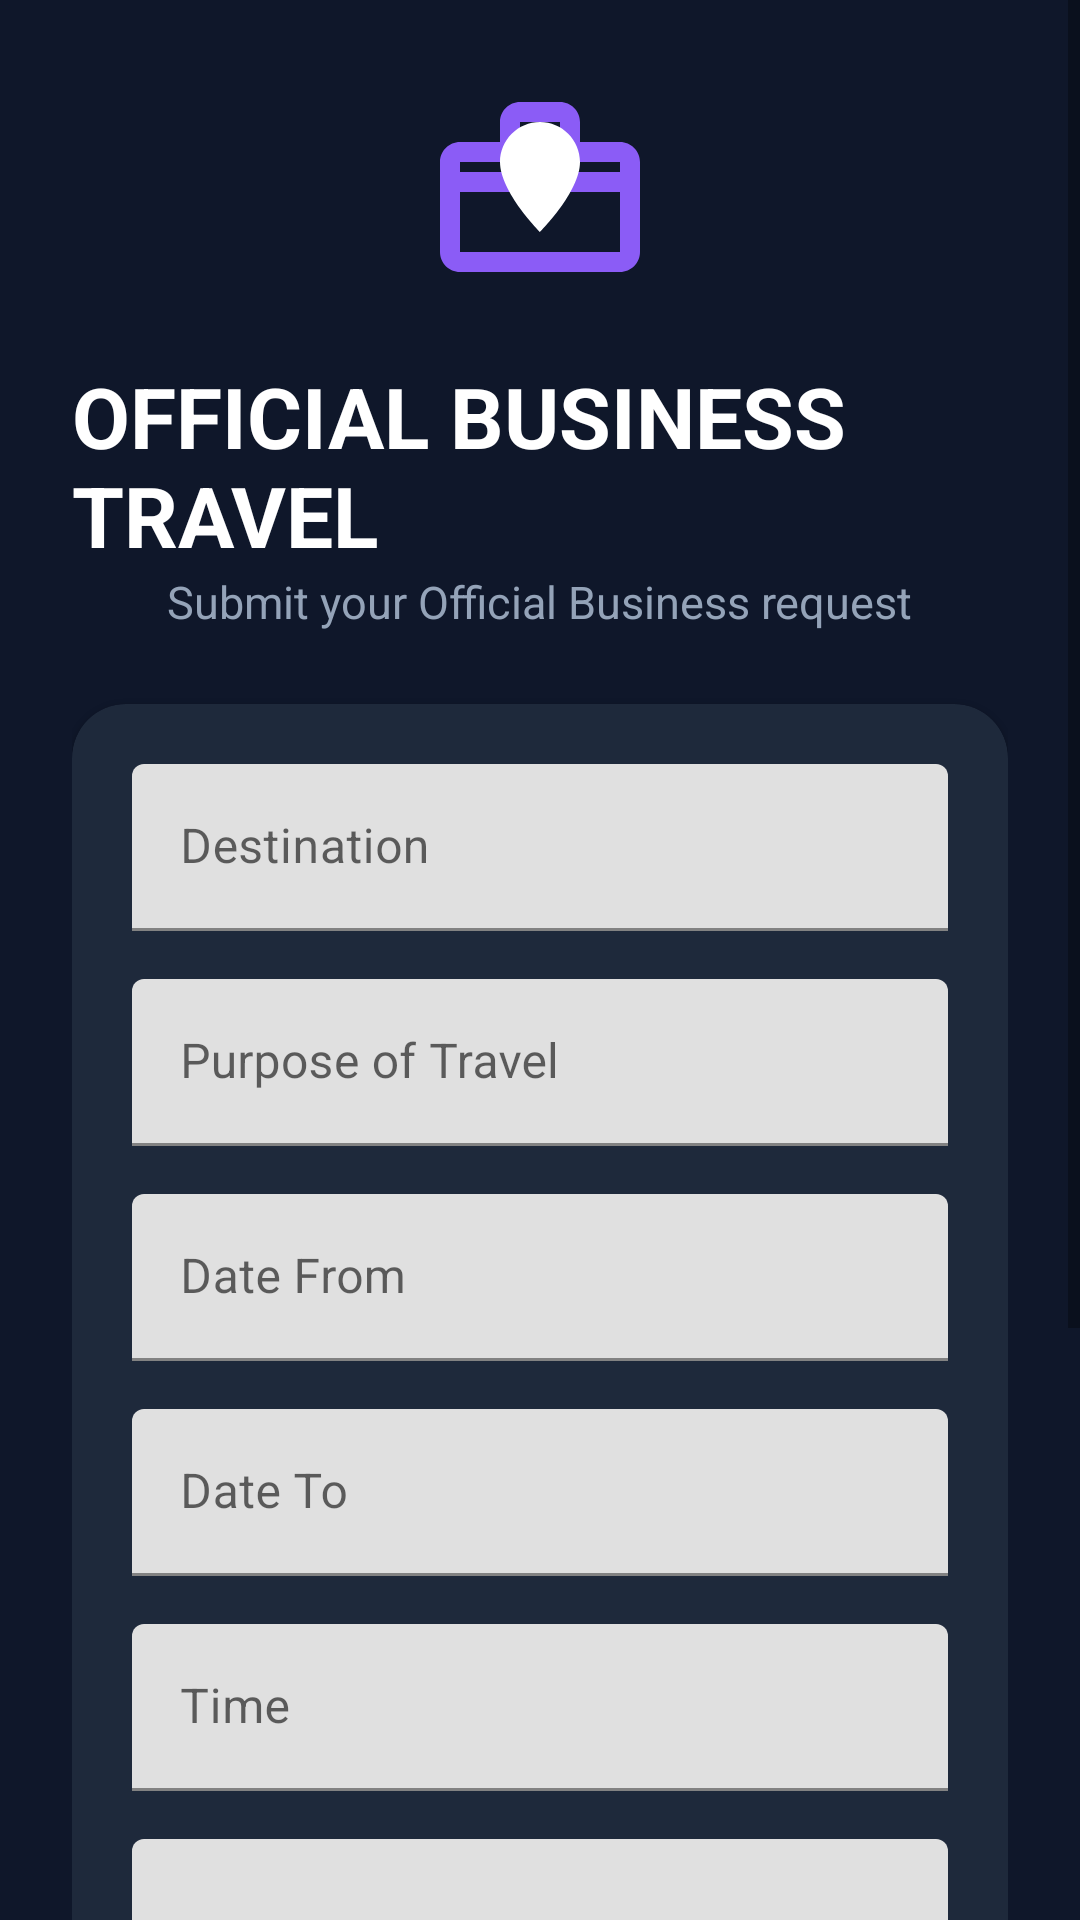

Produce the Android XML layout that renders to this screen, including the resource entries it uses.
<!-- AndroidManifest.xml: application theme Theme.Hello_world -->
<!-- res/layout/fab_obt.xml -->
<?xml version="1.0" encoding="utf-8"?>
<ScrollView xmlns:android="http://schemas.android.com/apk/res/android"
    android:id="@+id/obtScrollView"
    xmlns:app="http://schemas.android.com/apk/res-auto"
    android:layout_width="match_parent"
    android:layout_height="match_parent"
    android:background="#0F172A">

    <LinearLayout
        android:layout_width="match_parent"
        android:layout_height="wrap_content"
        android:orientation="vertical"
        android:padding="24dp">

        
        <ImageView
            android:layout_width="80dp"
            android:layout_height="80dp"
            android:layout_gravity="center"
            android:src="@drawable/ic_obt"
            />

        <TextView
            android:layout_width="wrap_content"
            android:layout_height="wrap_content"
            android:layout_gravity="center"
            android:layout_marginTop="16dp"
            android:text="OFFICIAL BUSINESS TRAVEL"
            android:textColor="#FFFFFF"
            android:textSize="28sp"
            android:textStyle="bold"/>

        <TextView
            android:layout_width="wrap_content"
            android:layout_height="wrap_content"
            android:layout_gravity="center"
            android:layout_marginBottom="24dp"
            android:text="Submit your Official Business request"
            android:textColor="#94A3B8"
            android:textSize="15sp"/>

        <com.google.android.material.card.MaterialCardView
            android:layout_width="match_parent"
            android:layout_height="wrap_content"
            app:cardBackgroundColor="#1E293B"
            app:cardCornerRadius="18dp">

            <LinearLayout
                android:layout_width="match_parent"
                android:layout_height="wrap_content"
                android:orientation="vertical"
                android:padding="20dp">

                <com.google.android.material.textfield.TextInputLayout
                    android:layout_width="match_parent"
                    android:layout_height="wrap_content"
                    android:hint="Destination">

                    <com.google.android.material.textfield.TextInputEditText
                        android:id="@+id/etDestination"
                        android:layout_width="match_parent"
                        android:layout_height="wrap_content"/>
                </com.google.android.material.textfield.TextInputLayout>

                <com.google.android.material.textfield.TextInputLayout
                    android:layout_width="match_parent"
                    android:layout_height="wrap_content"
                    android:layout_marginTop="16dp"
                    android:hint="Purpose of Travel">

                    <com.google.android.material.textfield.TextInputEditText
                        android:id="@+id/etPurpose"
                        android:layout_width="match_parent"
                        android:layout_height="wrap_content"/>
                </com.google.android.material.textfield.TextInputLayout>

                <com.google.android.material.textfield.TextInputLayout
                    android:layout_width="match_parent"
                    android:layout_height="wrap_content"
                    android:layout_marginTop="16dp"
                    android:hint="Date From">

                    <com.google.android.material.textfield.TextInputEditText
                        android:id="@+id/etDateFrom"
                        android:layout_width="match_parent"
                        android:layout_height="wrap_content"
                       />
                </com.google.android.material.textfield.TextInputLayout>

                <com.google.android.material.textfield.TextInputLayout
                    android:layout_width="match_parent"
                    android:layout_height="wrap_content"
                    android:layout_marginTop="16dp"
                    android:hint="Date To">

                    <com.google.android.material.textfield.TextInputEditText
                        android:id="@+id/etDateTo"
                        android:layout_width="match_parent"
                        android:layout_height="wrap_content"
                        />
                </com.google.android.material.textfield.TextInputLayout>

                <com.google.android.material.textfield.TextInputLayout
                    android:layout_width="match_parent"
                    android:layout_height="wrap_content"
                    android:layout_marginTop="16dp"
                    android:hint="Time">

                    <com.google.android.material.textfield.TextInputEditText
                        android:id="@+id/etTime"
                        android:layout_width="match_parent"
                        android:layout_height="wrap_content"
                        android:focusable="false"/>
                </com.google.android.material.textfield.TextInputLayout>

                <com.google.android.material.textfield.TextInputLayout
                    android:layout_width="match_parent"
                    android:layout_height="wrap_content"
                    android:layout_marginTop="16dp"
                    android:hint="Remarks">

                    <com.google.android.material.textfield.TextInputEditText
                        android:id="@+id/etRemarks"
                        android:layout_width="match_parent"
                        android:layout_height="120dp"
                        android:gravity="top"
                        android:inputType="textMultiLine"/>
                </com.google.android.material.textfield.TextInputLayout>

            </LinearLayout>

        </com.google.android.material.card.MaterialCardView>

        <com.google.android.material.button.MaterialButton
            android:id="@+id/btnSubmit"
            android:layout_width="match_parent"
            android:layout_height="56dp"
            android:layout_marginTop="24dp"
            android:text="SUBMIT OBT"
            android:textStyle="bold"
            android:textColor="#FFFFFF"
            app:backgroundTint="#8B5CF6"
            app:cornerRadius="14dp"/>

        <com.google.android.material.button.MaterialButton
            android:id="@+id/ObtBtnCancel"
            android:layout_width="match_parent"
            android:layout_height="56dp"
            android:layout_marginTop="12dp"
            android:text="CANCEL"
            android:textStyle="bold"
            android:textColor="#FFFFFF"
            app:backgroundTint="#334155"
            app:cornerRadius="14dp"/>

    </LinearLayout>

</ScrollView>
<!-- resources referenced by this layout -->
<resources>
  <!-- drawable ic_obt (drawable) -->
  <?xml version="1.0" encoding="utf-8"?>
  <vector xmlns:android="http://schemas.android.com/apk/res/android"
      android:width="24dp"
      android:height="24dp"
      android:viewportWidth="24"
      android:viewportHeight="24">
  
      
      <path
          android:fillColor="#8B5CF6"
          android:pathData="M20,7H16V5C16,3.9 15.1,3 14,3H10C8.9,3 8,3.9 8,5V7H4C2.9,7 2,7.9 2,9V18C2,19.1 2.9,20 4,20H20C21.1,20 22,19.1 22,18V9C22,7.9 21.1,7 20,7ZM10,5H14V7H10V5ZM20,18H4V12H20V18ZM20,10H4V9H20V10Z"/>
  
      
      <path
          android:fillColor="#FFFFFF"
          android:pathData="M12,9A2,2 0,1 0,12 13A2,2 0,1 0,12 9ZM12,5C9.8,5 8,6.8 8,9c0,3 4,7 4,7s4-4 4-7C16,6.8 14.2,5 12,5Z"/>
  
  </vector>
  <style name="Theme.Hello_world" parent="Base.Theme.Hello_world" />
  <style name="Base.Theme.Hello_world" parent="Theme.MaterialComponents.DayNight.NoActionBar">
          
          
      </style>
</resources>
